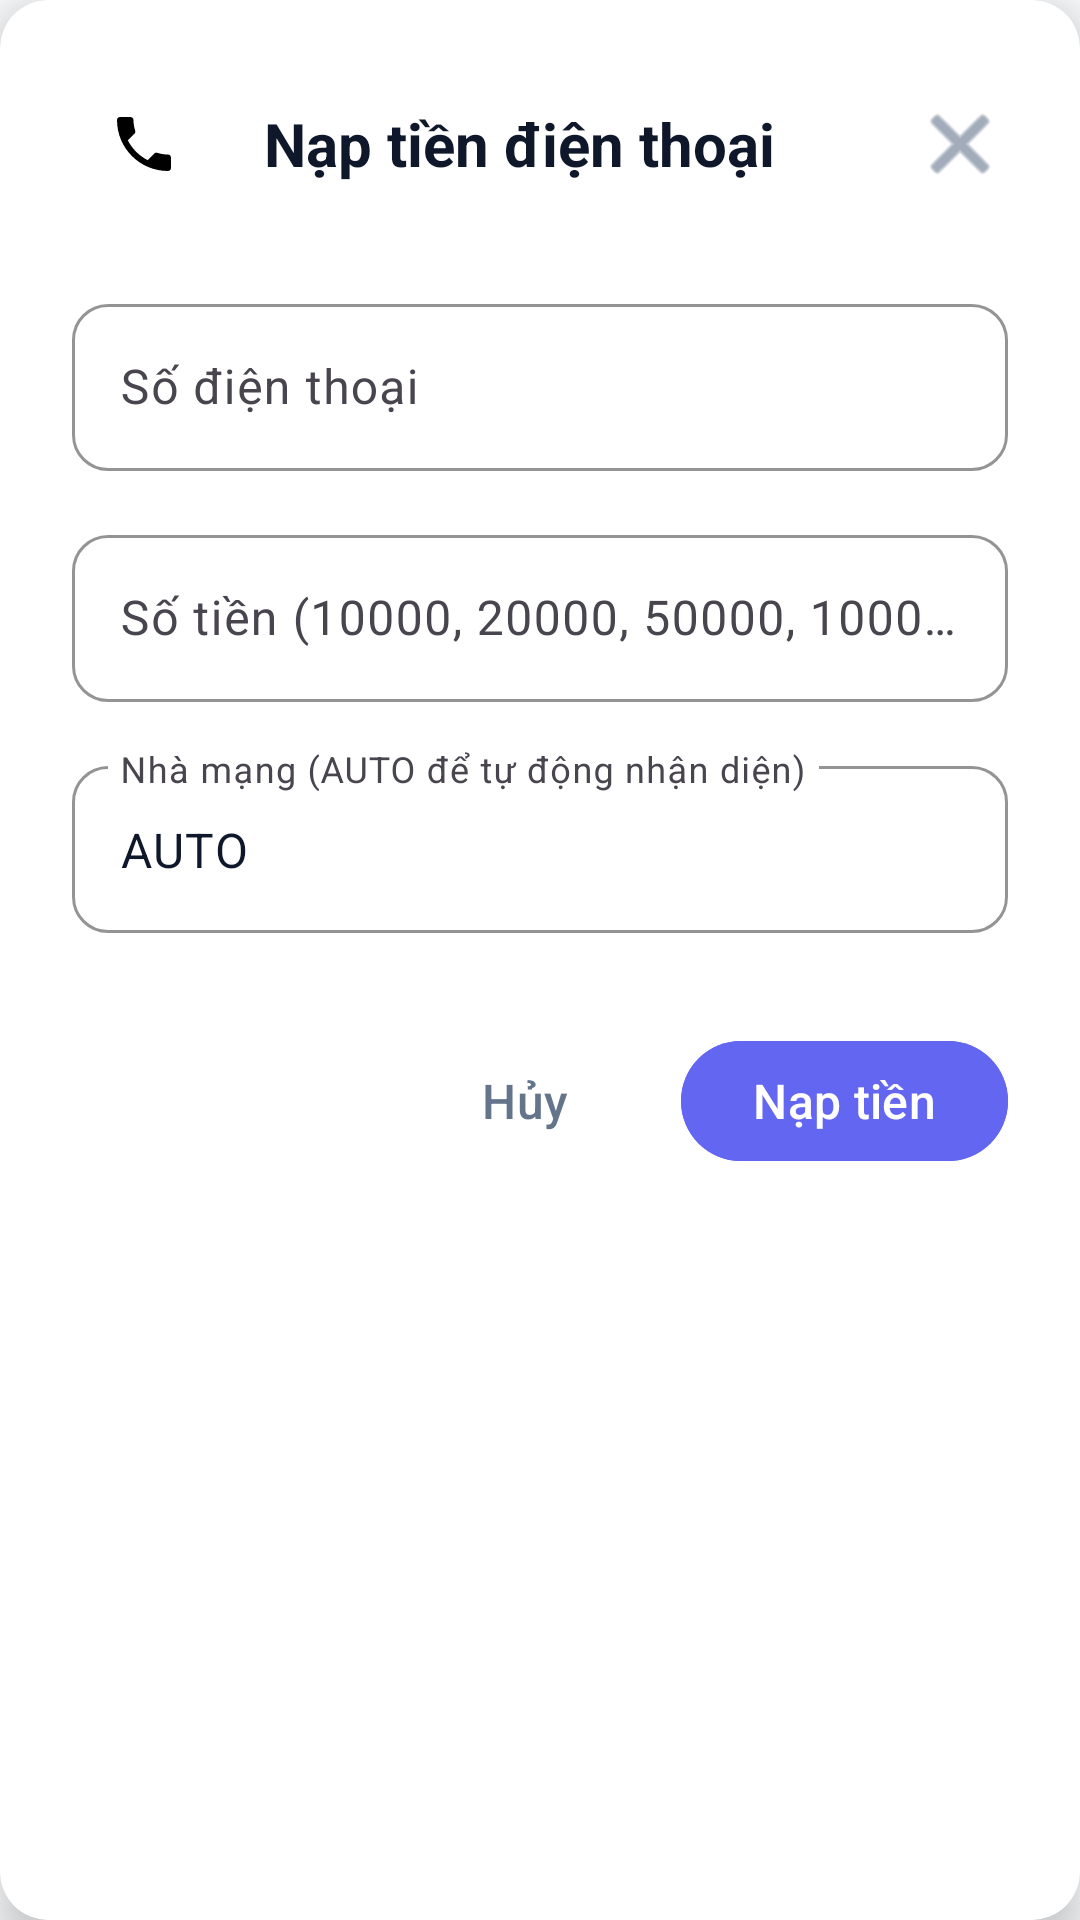

Here is an Android app screen rendered from its layout file. Give the layout XML and the strings, colors and styles it references.
<!-- AndroidManifest.xml: application theme Theme.Final_Mobile -->
<!-- res/layout/dialog_mobile_topup.xml -->
<?xml version="1.0" encoding="utf-8"?>
<androidx.cardview.widget.CardView xmlns:android="http://schemas.android.com/apk/res/android"
    xmlns:app="http://schemas.android.com/apk/res-auto"
    android:layout_width="match_parent"
    android:layout_height="wrap_content"
    android:layout_margin="24dp"
    app:cardCornerRadius="16dp"
    app:cardElevation="8dp"
    app:cardBackgroundColor="@color/card_background">

    <LinearLayout
        android:layout_width="match_parent"
        android:layout_height="wrap_content"
        android:orientation="vertical"
        android:padding="24dp">

        
        <LinearLayout
            android:layout_width="match_parent"
            android:layout_height="wrap_content"
            android:orientation="horizontal"
            android:gravity="center_vertical"
            android:layout_marginBottom="24dp">

            <ImageView
                android:layout_width="48dp"
                android:layout_height="48dp"
                android:src="@drawable/ic_phone"
                android:padding="12dp"
                android:background="@drawable/circle_background"
                android:layout_marginEnd="16dp"
                android:contentDescription="Nạp tiền điện thoại" />

            <TextView
                android:layout_width="0dp"
                android:layout_height="wrap_content"
                android:layout_weight="1"
                android:text="Nạp tiền điện thoại"
                android:textSize="20sp"
                android:textStyle="bold"
                android:textColor="@color/primary_text_color" />

            <ImageButton
                android:id="@+id/btn_close"
                android:layout_width="32dp"
                android:layout_height="32dp"
                android:src="@android:drawable/ic_menu_close_clear_cancel"
                android:background="?attr/selectableItemBackgroundBorderless"
                android:contentDescription="Đóng"
                android:tint="@color/secondary_text_color" />
        </LinearLayout>

        
        <LinearLayout
            android:layout_width="match_parent"
            android:layout_height="wrap_content"
            android:orientation="vertical">

            
            <com.google.android.material.textfield.TextInputLayout
                android:layout_width="match_parent"
                android:layout_height="wrap_content"
                android:layout_marginBottom="16dp"
                android:hint="Số điện thoại"
                app:hintTextColor="@color/secondary_text_color"
                app:boxStrokeColor="@color/primary_color"
                app:boxCornerRadiusTopStart="12dp"
                app:boxCornerRadiusTopEnd="12dp"
                app:boxCornerRadiusBottomStart="12dp"
                app:boxCornerRadiusBottomEnd="12dp"
                style="@style/Widget.Material3.TextInputLayout.OutlinedBox">

                <com.google.android.material.textfield.TextInputEditText
                    android:id="@+id/et_phone_number"
                    android:layout_width="match_parent"
                    android:layout_height="wrap_content"
                    android:inputType="phone"
                    android:textSize="16sp"
                    android:textColor="@color/primary_text_color" />
            </com.google.android.material.textfield.TextInputLayout>

            
            <com.google.android.material.textfield.TextInputLayout
                android:layout_width="match_parent"
                android:layout_height="wrap_content"
                android:layout_marginBottom="16dp"
                android:hint="Số tiền (10000, 20000, 50000, 100000...)"
                app:hintTextColor="@color/secondary_text_color"
                app:boxStrokeColor="@color/primary_color"
                app:prefixText="₫"
                app:prefixTextColor="@color/primary_text_color"
                app:boxCornerRadiusTopStart="12dp"
                app:boxCornerRadiusTopEnd="12dp"
                app:boxCornerRadiusBottomStart="12dp"
                app:boxCornerRadiusBottomEnd="12dp"
                style="@style/Widget.Material3.TextInputLayout.OutlinedBox">

                <com.google.android.material.textfield.TextInputEditText
                    android:id="@+id/et_amount"
                    android:layout_width="match_parent"
                    android:layout_height="wrap_content"
                    android:inputType="number"
                    android:textSize="16sp"
                    android:textColor="@color/primary_text_color" />
            </com.google.android.material.textfield.TextInputLayout>

            
            <com.google.android.material.textfield.TextInputLayout
                android:layout_width="match_parent"
                android:layout_height="wrap_content"
                android:layout_marginBottom="24dp"
                android:hint="Nhà mạng (AUTO để tự động nhận diện)"
                app:hintTextColor="@color/secondary_text_color"
                app:boxStrokeColor="@color/primary_color"
                app:boxCornerRadiusTopStart="12dp"
                app:boxCornerRadiusTopEnd="12dp"
                app:boxCornerRadiusBottomStart="12dp"
                app:boxCornerRadiusBottomEnd="12dp"
                style="@style/Widget.Material3.TextInputLayout.OutlinedBox">

                <com.google.android.material.textfield.TextInputEditText
                    android:id="@+id/et_provider"
                    android:layout_width="match_parent"
                    android:layout_height="wrap_content"
                    android:inputType="text"
                    android:text="AUTO"
                    android:textSize="16sp"
                    android:textColor="@color/primary_text_color" />
            </com.google.android.material.textfield.TextInputLayout>
        </LinearLayout>

        
        <LinearLayout
            android:layout_width="match_parent"
            android:layout_height="wrap_content"
            android:orientation="horizontal"
            android:gravity="end"
            android:layout_marginTop="8dp">

            <com.google.android.material.button.MaterialButton
                android:id="@+id/btn_cancel"
                style="@style/Widget.Material3.Button.TextButton"
                android:layout_width="wrap_content"
                android:layout_height="wrap_content"
                android:layout_marginEnd="8dp"
                android:text="Hủy"
                android:textColor="@color/secondary_text_color"
                android:textSize="16sp"
                android:paddingStart="16dp"
                android:paddingEnd="16dp" />

            <com.google.android.material.button.MaterialButton
                android:id="@+id/btn_confirm"
                style="@style/Widget.Material3.Button"
                android:layout_width="wrap_content"
                android:layout_height="wrap_content"
                android:text="Nạp tiền"
                android:textColor="@color/text_on_primary"
                android:backgroundTint="@color/primary_color"
                android:textSize="16sp"
                android:paddingStart="24dp"
                android:paddingEnd="24dp"
                android:elevation="2dp" />
        </LinearLayout>
    </LinearLayout>
</androidx.cardview.widget.CardView>
<!-- resources referenced by this layout -->
<resources>
  <color name="card_background">#FFFFFF</color>
  <color name="primary_color">#6366F1</color>
  <color name="primary_text_color">#0F172A</color>
  <color name="secondary_text_color">#64748B</color>
  <color name="text_on_primary">#FFFFFF</color>
  <!-- drawable ic_phone (drawable) -->
  <vector xmlns:android="http://schemas.android.com/apk/res/android"
      android:width="24dp"
      android:height="24dp"
      android:viewportWidth="24"
      android:viewportHeight="24">
      <path
          android:fillColor="@android:color/black"
          android:pathData="M6.62,10.79c1.44,2.83 3.76,5.14 6.59,6.59l2.2,-2.2c0.27,-0.27 0.67,-0.36 1.02,-0.24c1.12,0.37 2.33,0.57 3.57,0.57c0.55,0 1,0.45 1,1V20c0,0.55 -0.45,1 -1,1c-9.39,0 -17,-7.61 -17,-17c0,-0.55 0.45,-1 1,-1h3.5c0.55,0 1,0.45 1,1c0,1.25 0.2,2.45 0.57,3.57c0.11,0.35 0.03,0.74 -0.25,1.02l-2.2,2.2z" />
  </vector>
  <style name="Theme.Final_Mobile" parent="Base.Theme.Final_Mobile" />
  <style name="Base.Theme.Final_Mobile" parent="Theme.Material3.DayNight.NoActionBar">
          
          <item name="colorPrimary">@color/primary_color</item>
          <item name="colorOnPrimary">@color/text_on_primary</item>
          
          
          <item name="colorSecondary">@color/secondary_color</item>
          <item name="colorOnSecondary">@color/text_on_primary</item>
          
          
          <item name="android:colorBackground">@color/background_color</item>
          <item name="colorSurface">@color/surface_color</item>
          <item name="colorOnSurface">@color/primary_text_color</item>
          
          
          <item name="colorOnBackground">@color/primary_text_color</item>
          <item name="android:textColorPrimary">@color/primary_text_color</item>
          <item name="android:textColorSecondary">@color/secondary_text_color</item>
          
          
          <item name="android:statusBarColor">@color/background_color</item>
          <item name="android:windowLightStatusBar">true</item>
          
          
          <item name="android:navigationBarColor">@color/surface_color</item>
          <item name="android:windowLightNavigationBar">true</item>
          
          
          <item name="colorControlHighlight">@color/ripple_color</item>
      </style>
  <color name="secondary_color">#10B981</color>
  <color name="background_color">#F8FAFC</color>
  <color name="surface_color">#FFFFFF</color>
  <color name="ripple_color">#1A6366F1</color>
</resources>
